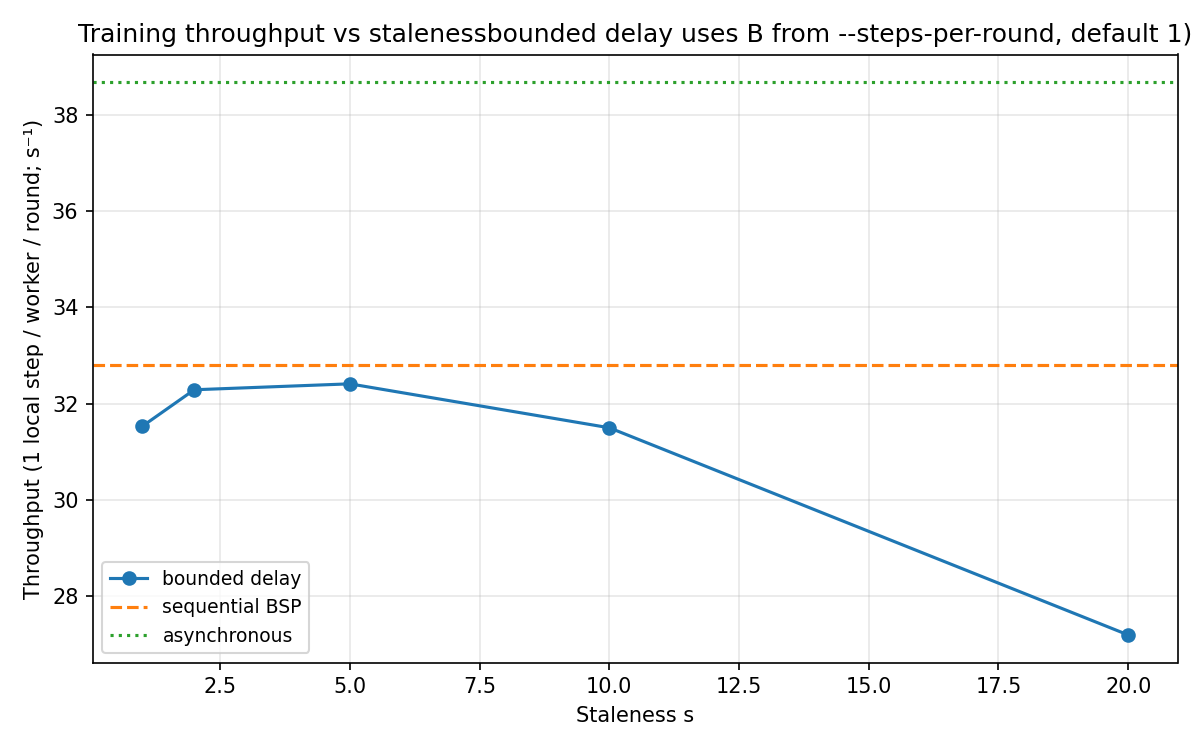

The table this chart was drawn from, first rows:
run_label, mode, staleness, mean_iter_s, throughput_its
s=1, bounded_delay, 1, 0.03172, 31.53
s=2, bounded_delay, 2, 0.03097, 32.29
s=5, bounded_delay, 5, 0.03086, 32.41
s=10, bounded_delay, 10, 0.03175, 31.5
s=20, bounded_delay, 20, 0.03679, 27.18
sequential BSP, sequential_bsp, , 0.03048, 32.81
asynchronous, asynchronous, , 0.02585, 38.69
